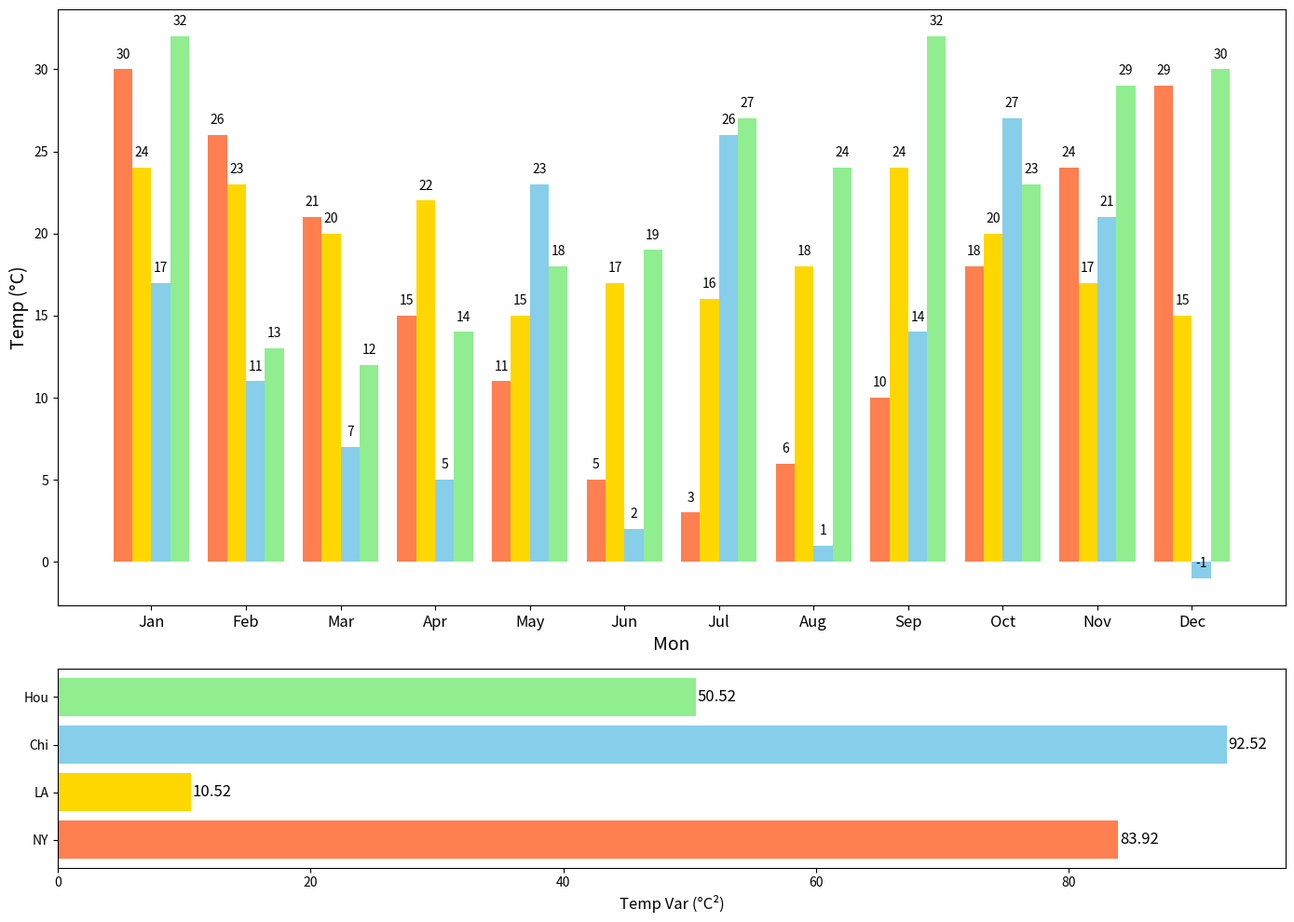

This figure's Python source:
import matplotlib.pyplot as plt
import numpy as np

months = np.array(['Jan', 'Feb', 'Mar', 'Apr', 'May', 'Jun', 
                   'Jul', 'Aug', 'Sep', 'Oct', 'Nov', 'Dec'])

cities = ['NY', 'LA', 'Chi', 'Hou']

# Randomly altered temperature data, preserving dimensional structure
temp_data = np.array([
    [30, 26, 21, 15, 11, 5, 3, 6, 10, 18, 24, 29],  # NY data shuffled
    [24, 23, 20, 22, 15, 17, 16, 18, 24, 20, 17, 15],  # LA data shuffled
    [17, 11, 7, 5, 23, 2, 26, 1, 14, 27, 21, -1],  # Chi data shuffled
    [32, 13, 12, 14, 18, 19, 27, 24, 32, 23, 29, 30]  # Hou data shuffled
])

fig, (ax1, ax2) = plt.subplots(nrows=2, ncols=1, figsize=(14, 10), gridspec_kw={'height_ratios': [3, 1]})

bar_width = 0.2
x_positions = np.arange(len(months))
colors = ['coral', 'gold', 'skyblue', 'lightgreen']

for i, city in enumerate(cities):
    ax1.bar(x_positions + i * bar_width, temp_data[i], width=bar_width, color=colors[i])

ax1.set_xlabel('Mon', fontsize=14)
ax1.set_ylabel('Temp (°C)', fontsize=14)
ax1.set_xticks(x_positions + bar_width * 1.5)
ax1.set_xticklabels(months, fontsize=12)

for i in range(len(months)):
    for j in range(len(cities)):
        ax1.text(i + j * bar_width, temp_data[j][i] + 0.5, str(temp_data[j][i]), ha='center', va='bottom', fontsize=10)

variances = np.var(temp_data, axis=1)
ax2.barh(cities, variances, color=colors)

ax2.set_xlabel('Temp Var (°C²)', fontsize=12)

for i in range(len(cities)):
    ax2.text(variances[i] + 0.1, i, f'{variances[i]:.2f}', va='center', fontsize=12)

plt.tight_layout()
plt.show()
